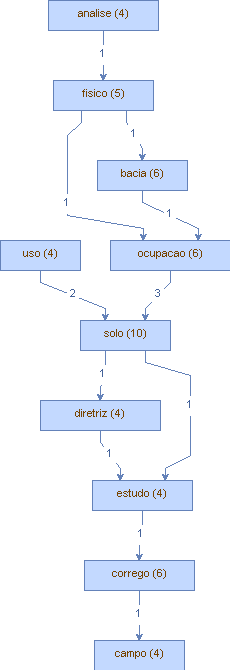

Source data for this figure (header and first rows):
Vertice, peso (V), Aresta, peso (A)
solo, (10), finalidade, (1)
solo, (10), diretriz, (1)
solo, (10), longo, (1)
solo, (10), amigavel, (1)
solo, (10), estudo, (1)
bacia, (6), hidrografica, (2)
bacia, (6), ocupacao, (1)
corrego, (6), prosa, (1)
corrego, (6), resultado, (1)
corrego, (6), campo, (1)
ocupacao, (6), solo, (3)
fisico, (5), dinamica, (1)
fisico, (5), ocupacao, (1)
fisico, (5), bacia, (1)
uso, (4), solo, (2)
diretriz, (4), ambiental, (1)
diretriz, (4), estudo, (1)
analise, (4), centra, (1)
analise, (4), fisico, (1)
estudo, (4), corrego, (1)
estudo, (4), impacto, (1)
campo, (4), grandem, (1)
campo, (4), ms, (1)
